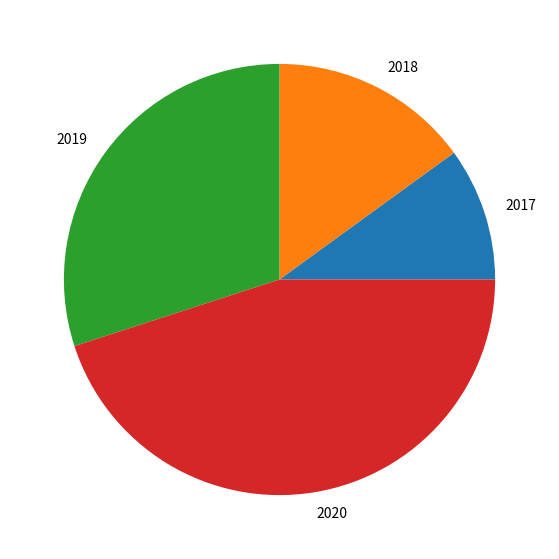

Here is the Python script that generated this plot:
from matplotlib import pyplot as plt
import numpy as np
hacktober_fest_years = [2017, 2018, 2019,
        2020]
hacktober_fest_participants_percentage = [10, 15, 30, 45]
fig = plt.figure(figsize =(10, 7))
plt.pie(hacktober_fest_participants_percentage, labels = hacktober_fest_years )
plt.show()
